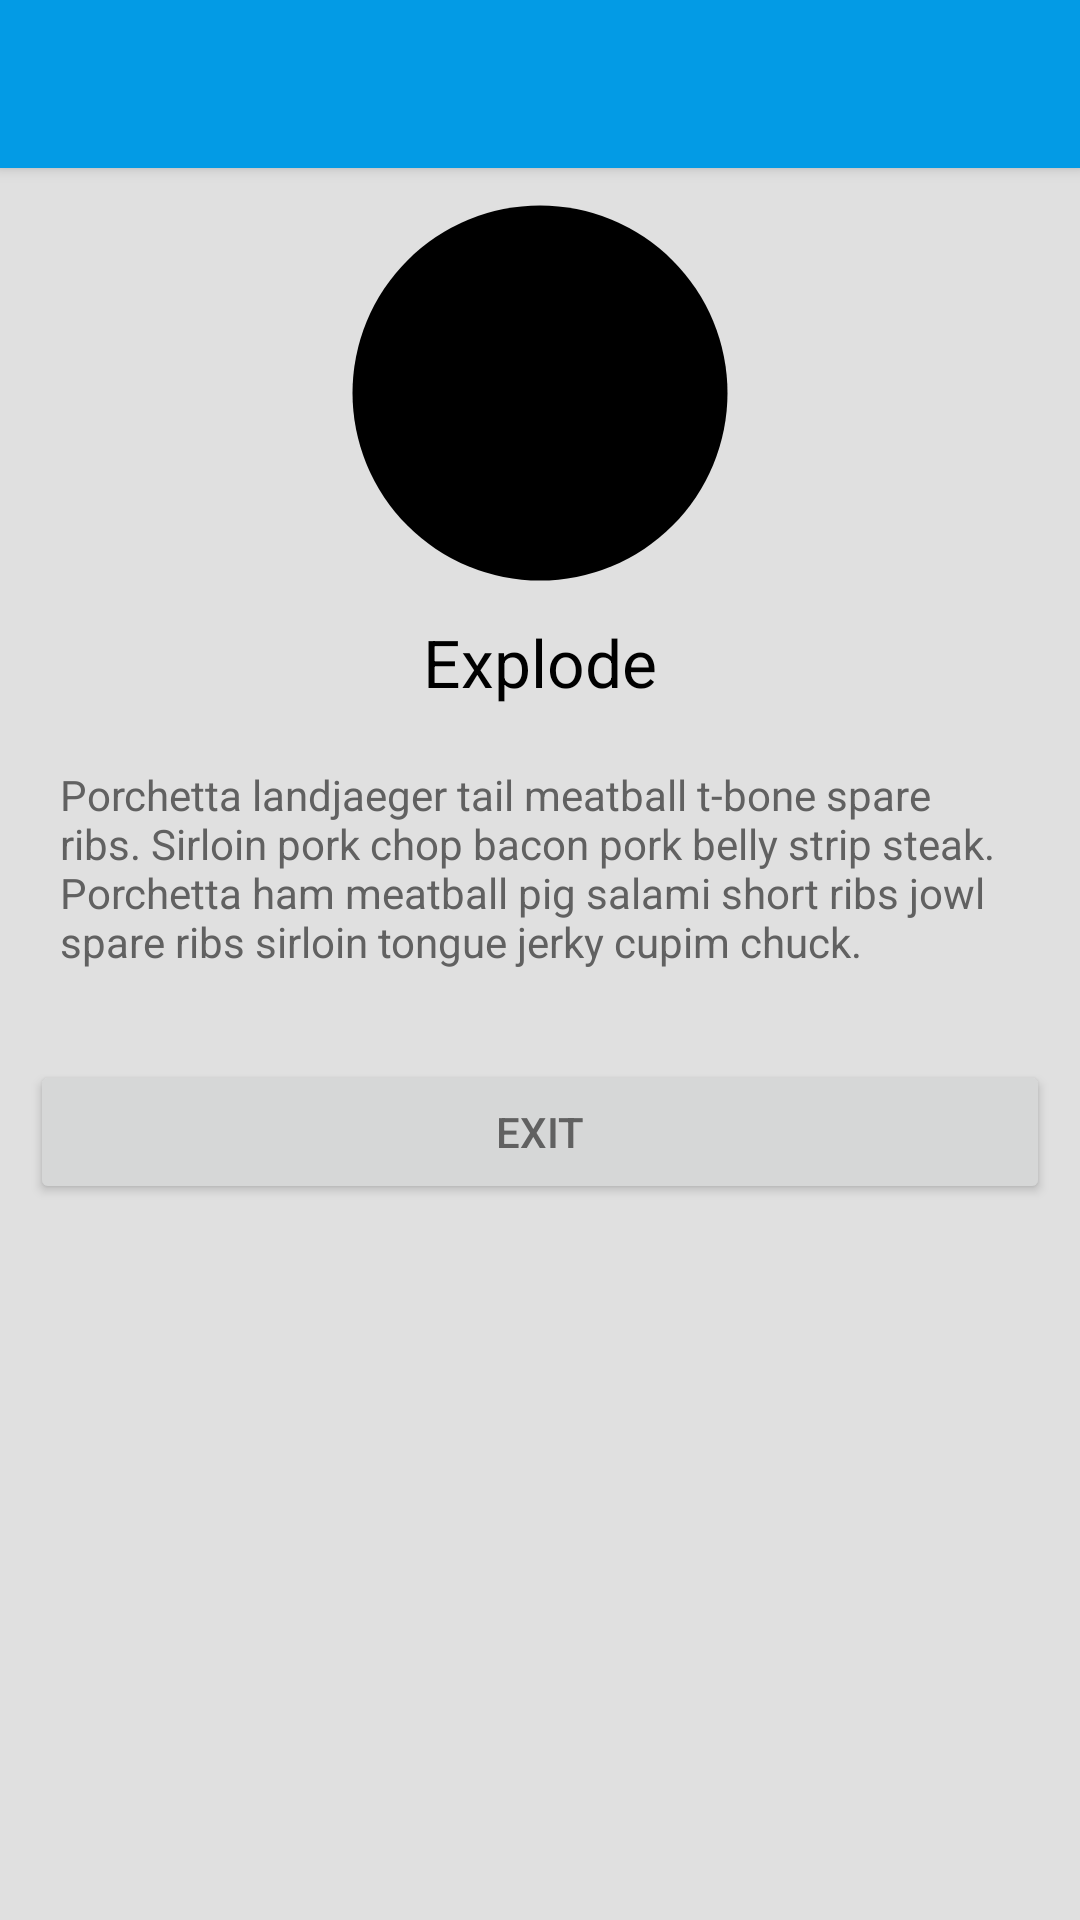

Layout XML and referenced resources for this Android screen:
<!-- AndroidManifest.xml: application theme AppTheme -->
<!-- res/layout/activity_transition2.xml -->
<LinearLayout xmlns:android="http://schemas.android.com/apk/res/android"
    android:layout_width="match_parent"
    android:layout_height="match_parent"
    android:gravity="center_horizontal"
    android:orientation="vertical">

    <androidx.appcompat.widget.Toolbar
        android:id="@+id/toolbar"
        style="@style/AppTitleTheme"
        android:layout_width="match_parent"
        android:layout_height="?android:attr/actionBarSize"
        android:background="?android:colorPrimary"
        android:elevation="3dp">

        <TextView
            android:id="@+id/title"
            style="@style/AppTitleThemeInverse"
            android:layout_width="wrap_content"
            android:layout_height="wrap_content"
            android:layout_gravity="center_vertical|start" />

    </androidx.appcompat.widget.Toolbar>

    <ImageView
        android:id="@+id/square_red"
        android:layout_width="150dp"
        android:layout_height="150dp"
        android:src="@drawable/bg_circle" />

    <TextView
        android:id="@+id/activity_title"
        style="@style/Base.TextAppearance.AppCompat.Large"
        android:layout_width="wrap_content"
        android:layout_height="wrap_content"
        android:text="Explode" />

    <TextView
        android:layout_width="wrap_content"
        android:layout_height="wrap_content"
        android:layout_margin="10dp"
        android:padding="10dp"
        android:text="Porchetta landjaeger tail meatball t-bone spare ribs. Sirloin pork chop bacon pork belly strip steak. Porchetta ham meatball pig salami short ribs jowl spare ribs sirloin tongue jerky cupim chuck." />

    <Button
        android:id="@+id/exit_button"
        android:layout_width="match_parent"
        android:layout_height="wrap_content"
        android:layout_margin="10dp"
        android:text="Exit" />

</LinearLayout>
<!-- resources referenced by this layout -->
<resources>
  <!-- drawable bg_circle (drawable) -->
  <?xml version="1.0" encoding="utf-8"?>
  <vector xmlns:android="http://schemas.android.com/apk/res/android"
      android:width="24dp"
      android:height="24dp"
      android:viewportWidth="24.0"
      android:viewportHeight="24.0">
  
      <path
          android:fillColor="#FF000000"
          android:pathData="M12,12m-10,0a10,10 0,1 1,20 0a10,10 0,1 1,-20 0" />
  
  </vector>
  <style name="AppTitleTheme" parent="android:TextAppearance.Material.Title">
          <item name="android:textColor">?android:textColorPrimary</item>
      </style>
  <style name="AppTitleThemeInverse" parent="android:TextAppearance.Material.Title">
          <item name="android:textColor">?android:textColorPrimaryInverse</item>
      </style>
  <style name="AppTheme" parent="Theme.AppCompat.Light.NoActionBar">
          <item name="android:colorPrimary">@color/material_animations_primary</item>
          <item name="android:colorPrimaryDark">@color/material_animations_primary_dark</item>
          <item name="android:colorAccent">@color/material_animations_accent</item>
          <item name="android:textColorPrimary">@android:color/black</item>
          <item name="android:textColorPrimaryInverse">@color/text_light</item>
          <item name="android:statusBarColor">@color/material_animations_primary_dark</item>
          <item name="android:textColor">@color/text_dark</item>
          <item name="android:windowContentTransitions">true</item>
          <item name="android:windowAllowEnterTransitionOverlap">false</item>
          <item name="android:windowAllowReturnTransitionOverlap">false</item>
          <item name="android:titleTextAppearance">@style/AppTitleTheme</item>
          <item name="android:windowBackground">@color/light_grey</item>
      </style>
  <color name="material_animations_primary">#039BE5</color>
  <color name="material_animations_primary_dark">#0277BD</color>
  <color name="material_animations_accent">#3F51B5</color>
  <color name="text_light">@android:color/white</color>
  <color name="text_dark">#616161</color>
  <color name="light_grey">#E0E0E0</color>
</resources>
